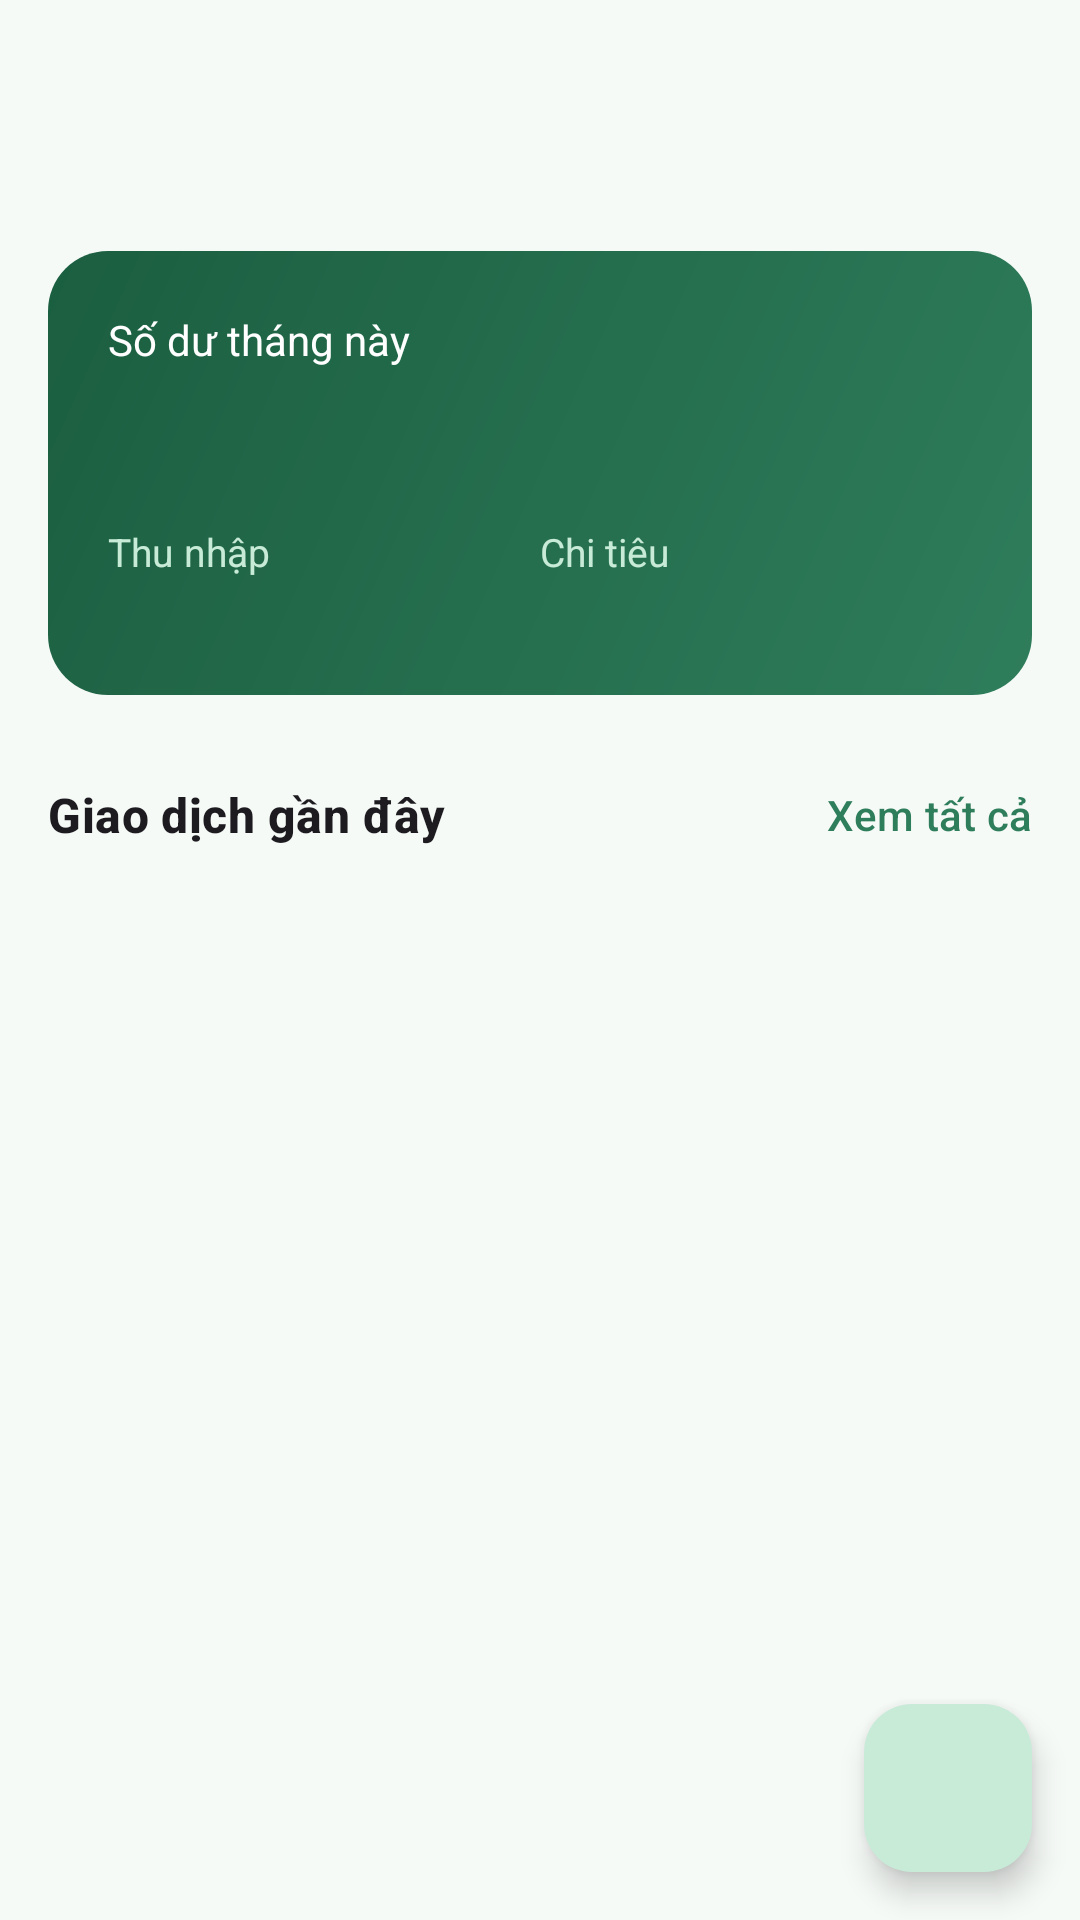

Write the Android layout XML for this screen, with the resource values it uses.
<!-- AndroidManifest.xml: application theme Theme.SpendWise -->
<!-- res/layout/fragment_home.xml -->
<?xml version="1.0" encoding="utf-8"?>
<androidx.coordinatorlayout.widget.CoordinatorLayout xmlns:android="http://schemas.android.com/apk/res/android"
    xmlns:app="http://schemas.android.com/apk/res-auto"
    android:layout_width="match_parent"
    android:layout_height="match_parent">

    <LinearLayout
        android:layout_width="match_parent"
        android:layout_height="match_parent"
        android:orientation="vertical">

        <TextView
            android:id="@+id/tvGreeting"
            android:layout_width="match_parent"
            android:layout_height="wrap_content"
            android:paddingHorizontal="16dp"
            android:paddingTop="20dp"
            android:textAppearance="?attr/textAppearanceTitleLarge"
            android:textStyle="bold" />

        <TextView
            android:id="@+id/tvSyncStatus"
            android:layout_width="match_parent"
            android:layout_height="wrap_content"
            android:background="?attr/selectableItemBackground"
            android:drawablePadding="6dp"
            android:gravity="center_vertical"
            android:paddingHorizontal="16dp"
            android:paddingTop="2dp"
            android:textColor="@color/text_secondary"
            android:textSize="12sp"
            app:drawableStartCompat="@drawable/ic_cloud"
            app:drawableTint="@color/text_secondary" />

        <LinearLayout
            android:layout_width="match_parent"
            android:layout_height="wrap_content"
            android:layout_margin="16dp"
            android:background="@drawable/bg_balance_card"
            android:orientation="vertical"
            android:padding="20dp">

            <TextView
                android:layout_width="wrap_content"
                android:layout_height="wrap_content"
                android:text="@string/home_balance"
                android:textColor="@color/on_primary" />

            <TextView
                android:id="@+id/tvBalance"
                android:layout_width="wrap_content"
                android:layout_height="wrap_content"
                android:layout_marginTop="4dp"
                android:textAppearance="@style/TextAppearance.SpendWise.Amount"
                android:textColor="@color/on_primary" />

            <LinearLayout
                android:layout_width="match_parent"
                android:layout_height="wrap_content"
                android:layout_marginTop="16dp"
                android:orientation="horizontal">

                <LinearLayout
                    android:layout_width="0dp"
                    android:layout_height="wrap_content"
                    android:layout_weight="1"
                    android:orientation="vertical">

                    <TextView
                        android:layout_width="wrap_content"
                        android:layout_height="wrap_content"
                        android:text="@string/income"
                        android:textColor="@color/primary_container"
                        android:textSize="13sp" />

                    <TextView
                        android:id="@+id/tvIncome"
                        android:layout_width="wrap_content"
                        android:layout_height="wrap_content"
                        android:textColor="@color/on_primary"
                        android:textStyle="bold" />
                </LinearLayout>

                <LinearLayout
                    android:layout_width="0dp"
                    android:layout_height="wrap_content"
                    android:layout_weight="1"
                    android:orientation="vertical">

                    <TextView
                        android:layout_width="wrap_content"
                        android:layout_height="wrap_content"
                        android:text="@string/expense"
                        android:textColor="@color/primary_container"
                        android:textSize="13sp" />

                    <TextView
                        android:id="@+id/tvExpense"
                        android:layout_width="wrap_content"
                        android:layout_height="wrap_content"
                        android:textColor="@color/on_primary"
                        android:textStyle="bold" />
                </LinearLayout>
            </LinearLayout>
        </LinearLayout>

        <LinearLayout
            android:layout_width="match_parent"
            android:layout_height="wrap_content"
            android:gravity="center_vertical"
            android:orientation="horizontal"
            android:paddingStart="16dp"
            android:paddingEnd="4dp">

            <TextView
                android:layout_width="0dp"
                android:layout_height="wrap_content"
                android:layout_weight="1"
                android:text="@string/recent_transactions"
                android:textAppearance="?attr/textAppearanceTitleMedium"
                android:textStyle="bold" />

            <com.google.android.material.button.MaterialButton
                android:id="@+id/btnSeeAll"
                style="@style/Widget.Material3.Button.TextButton"
                android:layout_width="wrap_content"
                android:layout_height="wrap_content"
                android:text="@string/see_all" />
        </LinearLayout>

        
        <androidx.fragment.app.FragmentContainerView
            android:id="@+id/recentListContainer"
            android:layout_width="match_parent"
            android:layout_height="0dp"
            android:layout_weight="1" />
    </LinearLayout>

    <com.google.android.material.floatingactionbutton.FloatingActionButton
        android:id="@+id/fabAdd"
        android:layout_width="wrap_content"
        android:layout_height="wrap_content"
        android:layout_gravity="bottom|end"
        android:layout_margin="16dp"
        android:contentDescription="@string/add_transaction"
        app:srcCompat="@drawable/ic_add" />
</androidx.coordinatorlayout.widget.CoordinatorLayout>
<!-- resources referenced by this layout -->
<resources>
  <color name="on_primary">#FFFFFF</color>
  <color name="primary_container">#C8EBD8</color>
  <color name="text_secondary">#5F6B64</color>
  <!-- drawable bg_balance_card (drawable) -->
  <?xml version="1.0" encoding="utf-8"?>
  <shape xmlns:android="http://schemas.android.com/apk/res/android">
      <gradient android:angle="135" android:startColor="@color/primary" android:endColor="@color/primary_dark" />
      <corners android:radius="20dp" />
  </shape>
  <string name="add_transaction">Thêm giao dịch</string>
  <string name="expense">Chi tiêu</string>
  <string name="home_balance">Số dư tháng này</string>
  <string name="income">Thu nhập</string>
  <string name="recent_transactions">Giao dịch gần đây</string>
  <string name="see_all">Xem tất cả</string>
  <style name="TextAppearance.SpendWise.Amount" parent="TextAppearance.Material3.HeadlineSmall">
          <item name="android:textStyle">bold</item>
      </style>
  <style name="Theme.SpendWise" parent="Theme.Material3.Light.NoActionBar">
          <item name="colorPrimary">@color/primary</item>
          <item name="colorOnPrimary">@color/on_primary</item>
          <item name="colorPrimaryContainer">@color/primary_container</item>
          <item name="colorSecondary">@color/secondary</item>
          <item name="android:colorBackground">@color/background</item>
          <item name="colorSurface">@color/surface</item>
          <item name="android:statusBarColor">@color/primary_dark</item>
      </style>
  <color name="primary">#2E7D5B</color>
  <color name="primary_dark">#1B5E40</color>
  <color name="secondary">#4E6356</color>
  <color name="background">#F6FAF7</color>
  <color name="surface">#FFFFFF</color>
</resources>
